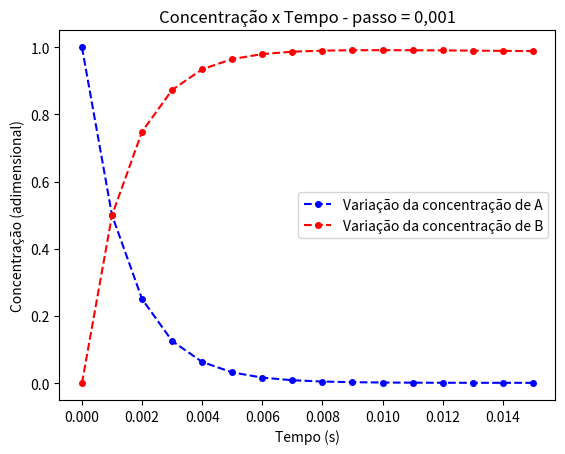

Source code (Python): (Note: this script raises an exception after producing the figure.)
import numpy as np
import matplotlib.pyplot

#informações do problema
constante1 = 1000 #(k1/k2)
constante2 = 2 #(k3/k2)
passo = 0.001 #passo do sistema
x1_0 = 1 #Condições de contorno (exercício)
x2_0 = 0 #Condições de contorno (exercício)
tempoInicial = 0
tempoFinal = 0.015


#construindo o vetor de tempo
tempo = [tempoInicial]
i = 0

while (tempo[i] < tempoFinal):
    tempoInicial = tempoInicial + passo
    tempo.append(tempoInicial)

    i = i + 1

#definindo equação das derivadas
def variacaoX1(constante1, x1, x2):
    return ((-constante1*x1) + x2)

def variacaoX2(constante1, constante2, x1, x2):
    return((constante1*x1)-((1 + constante2)*x2))

#definindo os vetores dos resultados
vetor_x1 = np.zeros(len(tempo))
vetor_x2 = np.zeros(len(tempo))

vetor_x1[0] = x1_0
vetor_x2[0] = x2_0

#construindo vetores de resultado
i = 1

while (i < len(vetor_x1)):

    primeiroPontoX1 = variacaoX1(constante1, vetor_x1[i - 1], vetor_x2[i - 1])
    aux1 = vetor_x1[i - 1] + 0.5*primeiroPontoX1*passo
    aux2 = vetor_x2[i - 1] + 0.5*passo
    segundoPontoX1 = variacaoX1(constante1, aux1, aux2)
    x1 = vetor_x1[i - 1] + segundoPontoX1*passo
    vetor_x1[i] = x1

    primeiroPontoX2 = variacaoX2(constante1, constante2, vetor_x1[i - 1], vetor_x2[i - 1])
    aux3 = vetor_x1[i - 1] + 0.5*passo
    aux4 = vetor_x2[i - 1] + 0.5*passo*primeiroPontoX2
    segundoPontoX2 = variacaoX2(constante1, constante2, aux3, aux4)
    x2 = vetor_x2[i - 1] + 0.5*segundoPontoX2*passo
    vetor_x2[i] = x2

    i = i + 1

print("Vetor 1 com passo = 0,001:\n",vetor_x1)
print("Vetor 2 com passo = 0,001:\n",vetor_x2)

matplotlib.pyplot.plot(tempo, vetor_x1, linestyle='--', marker='o', color = 'blue', markersize = 4, label="Variação da concentração de A")  
matplotlib.pyplot.plot(tempo, vetor_x2, linestyle='--', marker='o', color = 'red', markersize = 4, label="Variação da concentração de B")  
matplotlib.pyplot.title('Concentração x Tempo - passo = 0,001')
matplotlib.pyplot.legend()
matplotlib.pyplot.xlabel('Tempo (s)')
matplotlib.pyplot.ylabel('Concentração (adimensional)')
axes = matplotlib.pyplot.gca()
axes.yaxis.grid(b=True, color='black', alpha=0.3, linestyle='-.', linewidth=1)
matplotlib.pyplot.show()

#mudando o passo
passo = 0.0005 #passo do sistema

#definindo os vetores dos resultados
vetor_x1 = np.zeros(len(tempo))
vetor_x2 = np.zeros(len(tempo))

vetor_x1[0] = x1_0
vetor_x2[0] = x2_0

#construindo vetores de resultado
i = 1

while (i < len(vetor_x1)):

    primeiroPontoX1 = variacaoX1(constante1, vetor_x1[i - 1], vetor_x2[i - 1])
    aux1 = vetor_x1[i - 1] + 0.5*primeiroPontoX1*passo
    aux2 = vetor_x2[i - 1] + 0.5*passo
    segundoPontoX1 = variacaoX1(constante1, aux1, aux2)
    x1 = vetor_x1[i - 1] + segundoPontoX1*passo
    vetor_x1[i] = x1

    primeiroPontoX2 = variacaoX2(constante1, constante2, vetor_x1[i - 1], vetor_x2[i - 1])
    aux3 = vetor_x1[i - 1] + 0.5*passo
    aux4 = vetor_x2[i - 1] + 0.5*passo*primeiroPontoX2
    segundoPontoX2 = variacaoX2(constante1, constante2, aux3, aux4)
    x2 = vetor_x2[i - 1] + 0.75*segundoPontoX2*passo
    vetor_x2[i] = x2

    i = i + 1

print("Vetor 1 com passo = 0,0005:\n",vetor_x1)
print("Vetor 2 com passo = 0,0005:\n",vetor_x2)

matplotlib.pyplot.plot(tempo, vetor_x1, linestyle='--', marker='o', color = 'blue', markersize = 4, label="Variação da concentração de A")  
matplotlib.pyplot.plot(tempo, vetor_x2, linestyle='--', marker='o', color = 'red', markersize = 4, label="Variação da concentração de B")  
matplotlib.pyplot.title('Concentração x Tempo - passo = 0,0005')
matplotlib.pyplot.legend()
matplotlib.pyplot.xlabel('Tempo (s)')
matplotlib.pyplot.ylabel('Concentração (adimensional)')
axes = matplotlib.pyplot.gca()
axes.yaxis.grid(b=True, color='black', alpha=0.3, linestyle='-.', linewidth=1)
matplotlib.pyplot.show()


















